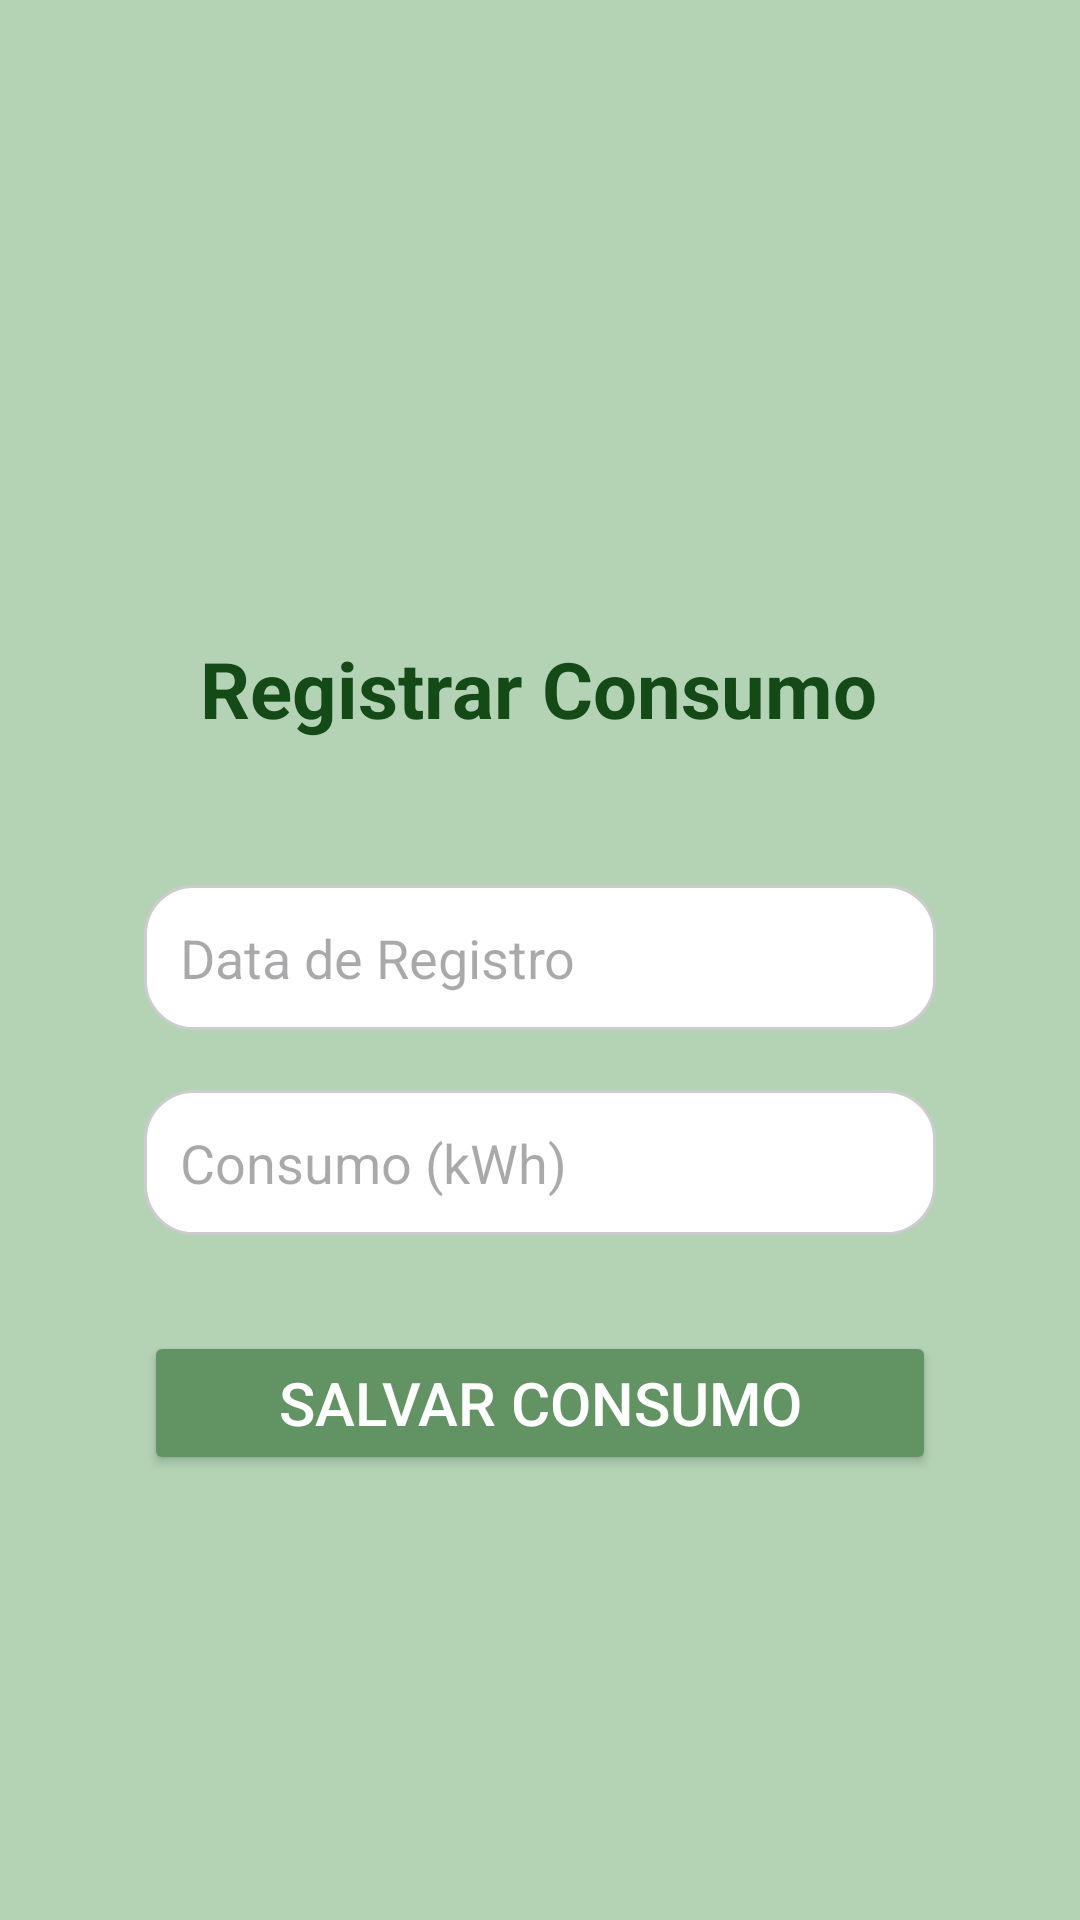

Reconstruct the res/layout file that produces this screen, plus the resources it refers to.
<!-- AndroidManifest.xml: application theme Theme.GlobalSolutionMB -->
<!-- res/layout/activity_registrar_consumo.xml -->
<?xml version="1.0" encoding="utf-8"?>
<androidx.constraintlayout.widget.ConstraintLayout xmlns:android="http://schemas.android.com/apk/res/android"
    xmlns:app="http://schemas.android.com/apk/res-auto"
    xmlns:tools="http://schemas.android.com/tools"
    android:id="@+id/main"
    android:layout_width="match_parent"
    android:layout_height="match_parent"
    android:background="#FFB4D3B5"
    android:padding="16dp"
    tools:context=".Registrar_consumo">

    <ImageButton
        android:id="@+id/botao_voltar"
        android:layout_width="61dp"
        android:layout_height="63dp"
        android:layout_marginTop="28dp"
        android:background="@android:color/transparent"
        android:contentDescription="Botão voltar"
        app:layout_constraintBottom_toTopOf="@+id/tituloRegistro"
        app:layout_constraintEnd_toEndOf="parent"
        app:layout_constraintHorizontal_bias="0.036"
        app:layout_constraintStart_toStartOf="parent"
        app:layout_constraintTop_toTopOf="parent"
        app:srcCompat="@drawable/icons8_back_24" />

    <TextView
        android:id="@+id/tituloRegistro"
        android:layout_width="wrap_content"
        android:layout_height="wrap_content"
        android:layout_marginTop="196dp"
        android:text="Registrar Consumo"
        android:textColor="#134A16"
        android:textSize="26sp"
        android:textStyle="bold"
        app:layout_constraintEnd_toEndOf="parent"
        app:layout_constraintHorizontal_bias="0.496"
        app:layout_constraintStart_toStartOf="parent"
        app:layout_constraintTop_toTopOf="parent" />

    <EditText
        android:id="@+id/dataRegistro"
        android:layout_width="0dp"
        android:layout_height="wrap_content"
        android:layout_marginStart="32dp"
        android:layout_marginTop="48dp"
        android:layout_marginEnd="32dp"
        android:background="@drawable/edit_text_background"
        android:hint="Data de Registro"
        android:inputType="date"
        android:padding="12dp"
        app:layout_constraintEnd_toEndOf="parent"
        app:layout_constraintHorizontal_bias="0.0"
        app:layout_constraintStart_toStartOf="parent"
        app:layout_constraintTop_toBottomOf="@id/tituloRegistro" />

    <EditText
        android:id="@+id/consumoKwh"
        android:layout_width="0dp"
        android:layout_height="wrap_content"
        android:layout_marginTop="20dp"
        android:layout_marginStart="32dp"
        android:layout_marginEnd="32dp"
        android:hint="Consumo (kWh)"
        android:inputType="numberDecimal"
        android:background="@drawable/edit_text_background"
        android:padding="12dp"
        app:layout_constraintTop_toBottomOf="@id/dataRegistro"
        app:layout_constraintStart_toStartOf="parent"
        app:layout_constraintEnd_toEndOf="parent" />

    <Button
        android:id="@+id/botaoSalvarConsumo"
        android:layout_width="0dp"
        android:layout_height="wrap_content"
        android:layout_marginStart="32dp"
        android:layout_marginTop="32dp"
        android:layout_marginEnd="32dp"
        android:backgroundTint="@color/qq"
        android:text="Salvar Consumo"
        android:textColor="#FFFFFF"
        android:textSize="20sp"
        app:layout_constraintEnd_toEndOf="parent"
        app:layout_constraintStart_toStartOf="parent"
        app:layout_constraintTop_toBottomOf="@id/consumoKwh" />



</androidx.constraintlayout.widget.ConstraintLayout>
<!-- resources referenced by this layout -->
<resources>
  <color name="qq">#FF619363</color>
  <!-- drawable edit_text_background (drawable) -->
  <?xml version="1.0" encoding="utf-8"?>
  <selector xmlns:android="http://schemas.android.com/apk/res/android">
  
      
      <item android:state_focused="true">
          <shape>
              <solid android:color="#FFFFFF" />
              <corners android:radius="16dp" />
              <stroke android:width="2dp" android:color="#4CAF50" /> 
          </shape>
      </item>
  
      
      <item>
          <shape>
              <solid android:color="#FFFFFF" />
              <corners android:radius="16dp" />
              <stroke android:width="1dp" android:color="#CCCCCC" /> 
          </shape>
      </item>
  
  </selector>
  <style name="Theme.GlobalSolutionMB" parent="Base.Theme.GlobalSolutionMB" />
  <style name="Base.Theme.GlobalSolutionMB" parent="Theme.Material3.DayNight.NoActionBar">
          
          
      </style>
</resources>
